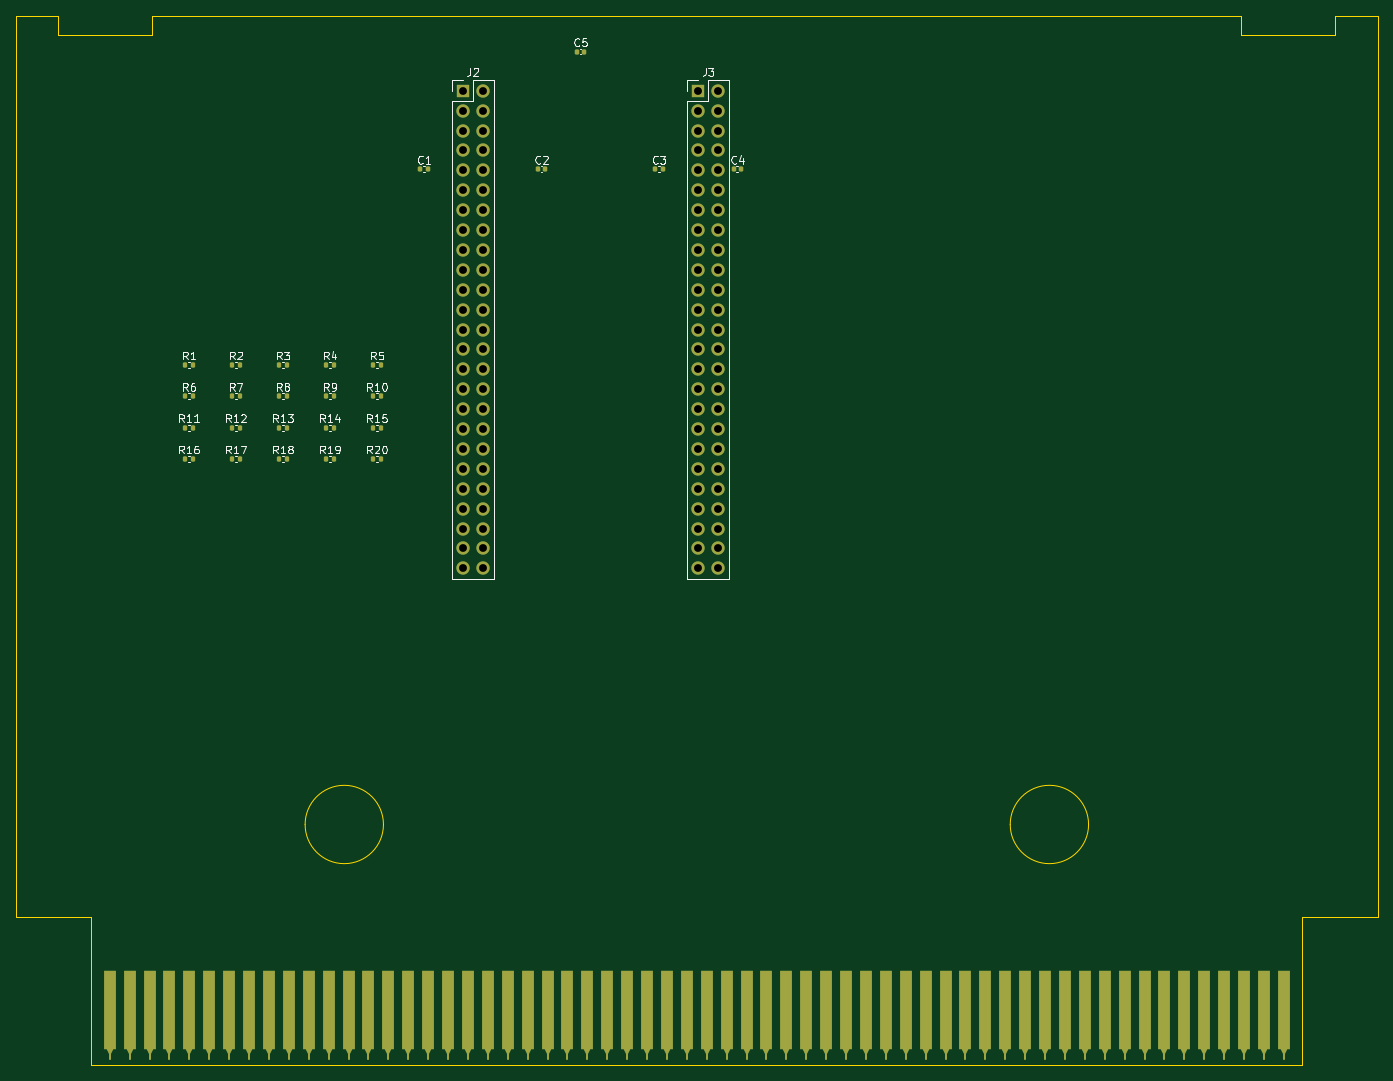
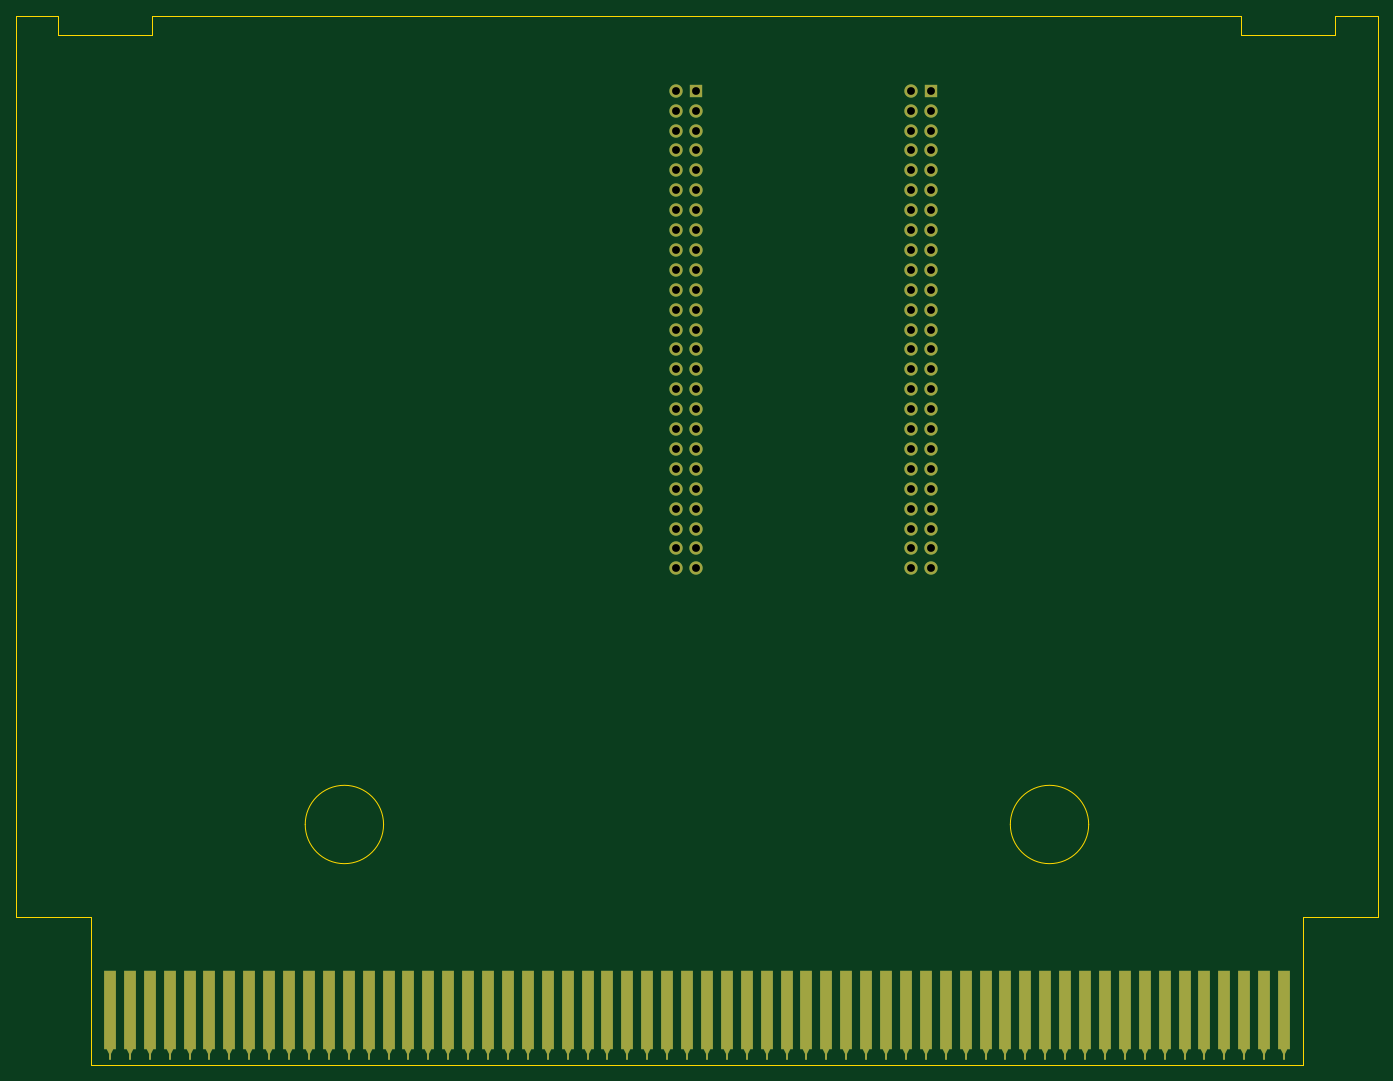
Circuit board: 10 layer files. Board 173.9 x 134.0 mm.
- bottom_copper: neocart_fpga_cha-B_Cu.gbl (7595 bytes)
- bottom_mask: neocart_fpga_cha-B_Mask.gbs (4987 bytes)
- paste: neocart_fpga_cha-B_Paste.gbp (473 bytes)
- bottom_silk: neocart_fpga_cha-B_Silkscreen.gbo (474 bytes)
- outline: neocart_fpga_cha-Edge_Cuts.gm1 (1609 bytes)
- top_copper: neocart_fpga_cha-F_Cu.gtl (10775 bytes)
- top_mask: neocart_fpga_cha-F_Mask.gts (7412 bytes)
- paste: neocart_fpga_cha-F_Paste.gtp (2943 bytes)
- top_silk: neocart_fpga_cha-F_Silkscreen.gto (39536 bytes)
- drill: neocart_fpga_cha.drl (1771 bytes)

=== bottom_copper: neocart_fpga_cha-B_Cu.gbl (7595 bytes, source omitted) ===
=== bottom_mask: neocart_fpga_cha-B_Mask.gbs ===
%TF.GenerationSoftware,KiCad,Pcbnew,9.0.8+dfsg-1*%
%TF.CreationDate,2026-04-27T10:51:39+02:00*%
%TF.ProjectId,neocart_fpga_cha,6e656f63-6172-4745-9f66-7067615f6368,rev?*%
%TF.SameCoordinates,Original*%
%TF.FileFunction,Soldermask,Bot*%
%TF.FilePolarity,Negative*%
%FSLAX46Y46*%
G04 Gerber Fmt 4.6, Leading zero omitted, Abs format (unit mm)*
G04 Created by KiCad (PCBNEW 9.0.8+dfsg-1) date 2026-04-27 10:51:39*
%MOMM*%
%LPD*%
G01*
G04 APERTURE LIST*
G04 Aperture macros list*
%AMFreePoly0*
4,1,11,0.127000,5.588000,0.421000,5.000000,0.750000,5.000000,0.750000,-5.000000,-0.750000,-5.000000,-0.750000,5.000000,-0.421000,5.000000,-0.127000,5.588000,-0.127000,6.350000,0.127000,6.350000,0.127000,5.588000,0.127000,5.588000,$1*%
G04 Aperture macros list end*
%ADD10R,1.700000X1.700000*%
%ADD11C,1.700000*%
%ADD12FreePoly0,180.000000*%
G04 APERTURE END LIST*
D10*
%TO.C,J3*%
X155000000Y-35000000D03*
D11*
X157540000Y-35000000D03*
X155000000Y-37540000D03*
X157540000Y-37540000D03*
X155000000Y-40080000D03*
X157540000Y-40080000D03*
X155000000Y-42620000D03*
X157540000Y-42620000D03*
X155000000Y-45160000D03*
X157540000Y-45160000D03*
X155000000Y-47700000D03*
X157540000Y-47700000D03*
X155000000Y-50240000D03*
X157540000Y-50240000D03*
X155000000Y-52780000D03*
X157540000Y-52780000D03*
X155000000Y-55320000D03*
X157540000Y-55320000D03*
X155000000Y-57860000D03*
X157540000Y-57860000D03*
X155000000Y-60400000D03*
X157540000Y-60400000D03*
X155000000Y-62940000D03*
X157540000Y-62940000D03*
X155000000Y-65480000D03*
X157540000Y-65480000D03*
X155000000Y-68020000D03*
X157540000Y-68020000D03*
X155000000Y-70560000D03*
X157540000Y-70560000D03*
X155000000Y-73100000D03*
X157540000Y-73100000D03*
X155000000Y-75640000D03*
X157540000Y-75640000D03*
X155000000Y-78180000D03*
X157540000Y-78180000D03*
X155000000Y-80720000D03*
X157540000Y-80720000D03*
X155000000Y-83260000D03*
X157540000Y-83260000D03*
X155000000Y-85800000D03*
X157540000Y-85800000D03*
X155000000Y-88340000D03*
X157540000Y-88340000D03*
X155000000Y-90880000D03*
X157540000Y-90880000D03*
X155000000Y-93420000D03*
X157540000Y-93420000D03*
X155000000Y-95960000D03*
X157540000Y-95960000D03*
%TD*%
D10*
%TO.C,J2*%
X125000000Y-35000000D03*
D11*
X127540000Y-35000000D03*
X125000000Y-37540000D03*
X127540000Y-37540000D03*
X125000000Y-40080000D03*
X127540000Y-40080000D03*
X125000000Y-42620000D03*
X127540000Y-42620000D03*
X125000000Y-45160000D03*
X127540000Y-45160000D03*
X125000000Y-47700000D03*
X127540000Y-47700000D03*
X125000000Y-50240000D03*
X127540000Y-50240000D03*
X125000000Y-52780000D03*
X127540000Y-52780000D03*
X125000000Y-55320000D03*
X127540000Y-55320000D03*
X125000000Y-57860000D03*
X127540000Y-57860000D03*
X125000000Y-60400000D03*
X127540000Y-60400000D03*
X125000000Y-62940000D03*
X127540000Y-62940000D03*
X125000000Y-65480000D03*
X127540000Y-65480000D03*
X125000000Y-68020000D03*
X127540000Y-68020000D03*
X125000000Y-70560000D03*
X127540000Y-70560000D03*
X125000000Y-73100000D03*
X127540000Y-73100000D03*
X125000000Y-75640000D03*
X127540000Y-75640000D03*
X125000000Y-78180000D03*
X127540000Y-78180000D03*
X125000000Y-80720000D03*
X127540000Y-80720000D03*
X125000000Y-83260000D03*
X127540000Y-83260000D03*
X125000000Y-85800000D03*
X127540000Y-85800000D03*
X125000000Y-88340000D03*
X127540000Y-88340000D03*
X125000000Y-90880000D03*
X127540000Y-90880000D03*
X125000000Y-93420000D03*
X127540000Y-93420000D03*
X125000000Y-95960000D03*
X127540000Y-95960000D03*
%TD*%
D12*
%TO.C,J4*%
X229760993Y-152300000D03*
X227220993Y-152300000D03*
X224680993Y-152300000D03*
X222140993Y-152300000D03*
X219600993Y-152300000D03*
X217060993Y-152300000D03*
X214520993Y-152300000D03*
X211980993Y-152300000D03*
X209440993Y-152300000D03*
X206900993Y-152300000D03*
X204360993Y-152300000D03*
X201820993Y-152300000D03*
X199280993Y-152300000D03*
X196740993Y-152300000D03*
X194200993Y-152300000D03*
X191660993Y-152300000D03*
X189120993Y-152300000D03*
X186580993Y-152300000D03*
X184040993Y-152300000D03*
X181500993Y-152300000D03*
X178960993Y-152300000D03*
X176420993Y-152300000D03*
X173880993Y-152300000D03*
X171340993Y-152300000D03*
X168800993Y-152300000D03*
X166260993Y-152300000D03*
X163720993Y-152300000D03*
X161180993Y-152300000D03*
X158640993Y-152300000D03*
X156100993Y-152300000D03*
X153560993Y-152300000D03*
X151020993Y-152300000D03*
X148480993Y-152300000D03*
X145940993Y-152300000D03*
X143400993Y-152300000D03*
X140860993Y-152300000D03*
X138320993Y-152300000D03*
X135780993Y-152300000D03*
X133240993Y-152300000D03*
X130700993Y-152300000D03*
X128160993Y-152300000D03*
X125620993Y-152300000D03*
X123080993Y-152300000D03*
X120540993Y-152300000D03*
X118000993Y-152300000D03*
X115460993Y-152300000D03*
X112920993Y-152300000D03*
X110380993Y-152300000D03*
X107840993Y-152300000D03*
X105300993Y-152300000D03*
X102760993Y-152300000D03*
X100220993Y-152300000D03*
X97680993Y-152300000D03*
X95140993Y-152300000D03*
X92600993Y-152300000D03*
X90060993Y-152300000D03*
X87520993Y-152300000D03*
X84980993Y-152300000D03*
X82440993Y-152300000D03*
X79900993Y-152300000D03*
%TD*%
M02*

=== paste: neocart_fpga_cha-B_Paste.gbp ===
%TF.GenerationSoftware,KiCad,Pcbnew,9.0.8+dfsg-1*%
%TF.CreationDate,2026-04-27T10:51:39+02:00*%
%TF.ProjectId,neocart_fpga_cha,6e656f63-6172-4745-9f66-7067615f6368,rev?*%
%TF.SameCoordinates,Original*%
%TF.FileFunction,Paste,Bot*%
%TF.FilePolarity,Positive*%
%FSLAX46Y46*%
G04 Gerber Fmt 4.6, Leading zero omitted, Abs format (unit mm)*
G04 Created by KiCad (PCBNEW 9.0.8+dfsg-1) date 2026-04-27 10:51:39*
%MOMM*%
%LPD*%
G01*
G04 APERTURE LIST*
G04 APERTURE END LIST*
M02*

=== bottom_silk: neocart_fpga_cha-B_Silkscreen.gbo ===
%TF.GenerationSoftware,KiCad,Pcbnew,9.0.8+dfsg-1*%
%TF.CreationDate,2026-04-27T10:51:39+02:00*%
%TF.ProjectId,neocart_fpga_cha,6e656f63-6172-4745-9f66-7067615f6368,rev?*%
%TF.SameCoordinates,Original*%
%TF.FileFunction,Legend,Bot*%
%TF.FilePolarity,Positive*%
%FSLAX46Y46*%
G04 Gerber Fmt 4.6, Leading zero omitted, Abs format (unit mm)*
G04 Created by KiCad (PCBNEW 9.0.8+dfsg-1) date 2026-04-27 10:51:39*
%MOMM*%
%LPD*%
G01*
G04 APERTURE LIST*
G04 APERTURE END LIST*
M02*

=== outline: neocart_fpga_cha-Edge_Cuts.gm1 ===
%TF.GenerationSoftware,KiCad,Pcbnew,9.0.8+dfsg-1*%
%TF.CreationDate,2026-04-27T10:51:39+02:00*%
%TF.ProjectId,neocart_fpga_cha,6e656f63-6172-4745-9f66-7067615f6368,rev?*%
%TF.SameCoordinates,Original*%
%TF.FileFunction,Profile,NP*%
%FSLAX46Y46*%
G04 Gerber Fmt 4.6, Leading zero omitted, Abs format (unit mm)*
G04 Created by KiCad (PCBNEW 9.0.8+dfsg-1) date 2026-04-27 10:51:39*
%MOMM*%
%LPD*%
G01*
G04 APERTURE LIST*
%TA.AperFunction,Profile*%
%ADD10C,0.100000*%
%TD*%
G04 APERTURE END LIST*
D10*
X67880000Y-25400000D02*
X73330993Y-25400000D01*
X67880000Y-140400000D02*
X67880000Y-25400000D01*
X73330993Y-25400000D02*
X73330993Y-27900000D01*
X73330993Y-27900000D02*
X85330993Y-27900000D01*
X77530993Y-140400000D02*
X67880000Y-140400000D01*
X77530993Y-159400000D02*
X77530993Y-140400000D01*
X77530993Y-159400000D02*
X232130993Y-159400000D01*
X85330993Y-25400000D02*
X224330993Y-25400000D01*
X85330993Y-27900000D02*
X85330993Y-25400000D01*
X114830993Y-128650000D02*
G75*
G02*
X104830993Y-128650000I-5000000J0D01*
G01*
X104830993Y-128650000D02*
G75*
G02*
X114830993Y-128650000I5000000J0D01*
G01*
X204830993Y-128650000D02*
G75*
G02*
X194830993Y-128650000I-5000000J0D01*
G01*
X194830993Y-128650000D02*
G75*
G02*
X204830993Y-128650000I5000000J0D01*
G01*
X224330993Y-27900000D02*
X224330993Y-25400000D01*
X232130993Y-140400000D02*
X241780000Y-140400000D01*
X232130993Y-159400000D02*
X232130993Y-140400000D01*
X236330993Y-25400000D02*
X236330993Y-27900000D01*
X236330993Y-27900000D02*
X224330993Y-27900000D01*
X241780000Y-25400000D02*
X236330993Y-25400000D01*
X241780000Y-140400000D02*
X241780000Y-25400000D01*
M02*

=== top_copper: neocart_fpga_cha-F_Cu.gtl (10775 bytes, source omitted) ===
=== top_mask: neocart_fpga_cha-F_Mask.gts (7412 bytes, source omitted) ===
=== paste: neocart_fpga_cha-F_Paste.gtp (2943 bytes, source withheld) ===
=== top_silk: neocart_fpga_cha-F_Silkscreen.gto (39536 bytes, source omitted) ===
=== drill: neocart_fpga_cha.drl ===
M48
; DRILL file {KiCad 9.0.8+dfsg-1} date 2026-04-27T10:51:39+0200
; FORMAT={-:-/ absolute / metric / decimal}
; #@! TF.CreationDate,2026-04-27T10:51:39+02:00
; #@! TF.GenerationSoftware,Kicad,Pcbnew,9.0.8+dfsg-1
; #@! TF.FileFunction,MixedPlating,1,2
FMAT,2
METRIC
; #@! TA.AperFunction,Plated,PTH,ComponentDrill
T1C1.000
%
G90
G05
T1
X125.0Y-35.0
X125.0Y-37.54
X125.0Y-40.08
X125.0Y-42.62
X125.0Y-45.16
X125.0Y-47.7
X125.0Y-50.24
X125.0Y-52.78
X125.0Y-55.32
X125.0Y-57.86
X125.0Y-60.4
X125.0Y-62.94
X125.0Y-65.48
X125.0Y-68.02
X125.0Y-70.56
X125.0Y-73.1
X125.0Y-75.64
X125.0Y-78.18
X125.0Y-80.72
X125.0Y-83.26
X125.0Y-85.8
X125.0Y-88.34
X125.0Y-90.88
X125.0Y-93.42
X125.0Y-95.96
X127.54Y-35.0
X127.54Y-37.54
X127.54Y-40.08
X127.54Y-42.62
X127.54Y-45.16
X127.54Y-47.7
X127.54Y-50.24
X127.54Y-52.78
X127.54Y-55.32
X127.54Y-57.86
X127.54Y-60.4
X127.54Y-62.94
X127.54Y-65.48
X127.54Y-68.02
X127.54Y-70.56
X127.54Y-73.1
X127.54Y-75.64
X127.54Y-78.18
X127.54Y-80.72
X127.54Y-83.26
X127.54Y-85.8
X127.54Y-88.34
X127.54Y-90.88
X127.54Y-93.42
X127.54Y-95.96
X155.0Y-35.0
X155.0Y-37.54
X155.0Y-40.08
X155.0Y-42.62
X155.0Y-45.16
X155.0Y-47.7
X155.0Y-50.24
X155.0Y-52.78
X155.0Y-55.32
X155.0Y-57.86
X155.0Y-60.4
X155.0Y-62.94
X155.0Y-65.48
X155.0Y-68.02
X155.0Y-70.56
X155.0Y-73.1
X155.0Y-75.64
X155.0Y-78.18
X155.0Y-80.72
X155.0Y-83.26
X155.0Y-85.8
X155.0Y-88.34
X155.0Y-90.88
X155.0Y-93.42
X155.0Y-95.96
X157.54Y-35.0
X157.54Y-37.54
X157.54Y-40.08
X157.54Y-42.62
X157.54Y-45.16
X157.54Y-47.7
X157.54Y-50.24
X157.54Y-52.78
X157.54Y-55.32
X157.54Y-57.86
X157.54Y-60.4
X157.54Y-62.94
X157.54Y-65.48
X157.54Y-68.02
X157.54Y-70.56
X157.54Y-73.1
X157.54Y-75.64
X157.54Y-78.18
X157.54Y-80.72
X157.54Y-83.26
X157.54Y-85.8
X157.54Y-88.34
X157.54Y-90.88
X157.54Y-93.42
X157.54Y-95.96
M30
